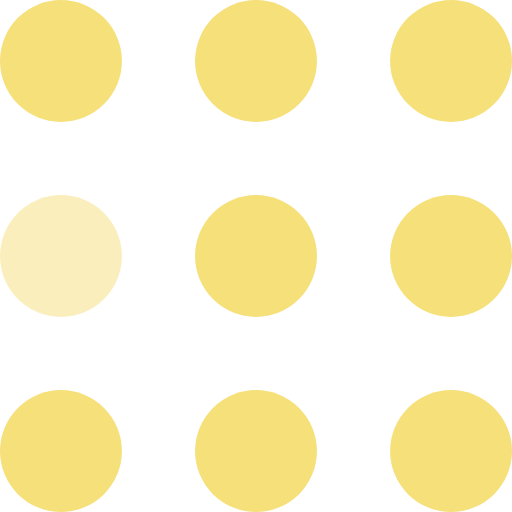
t = 0.00 s
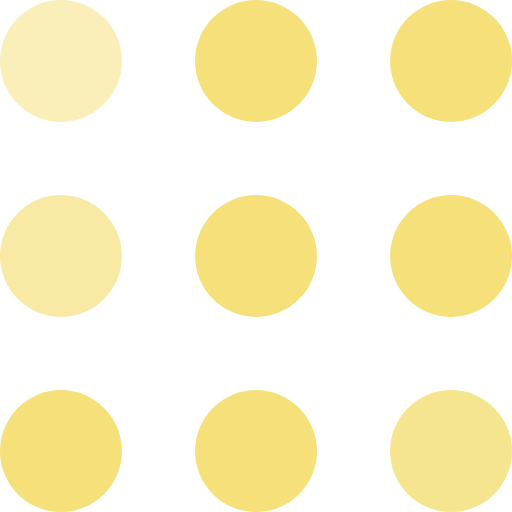
t = 0.30 s
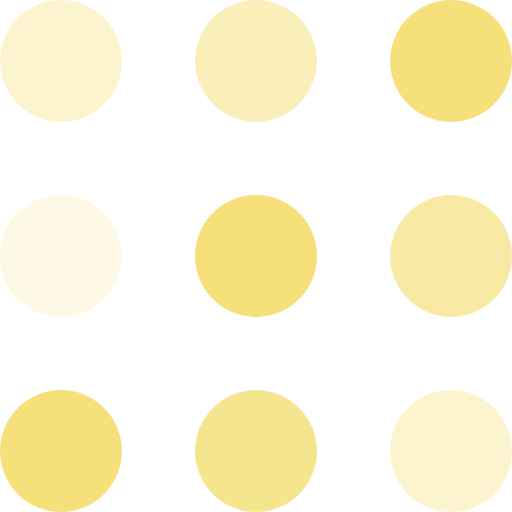
t = 0.60 s
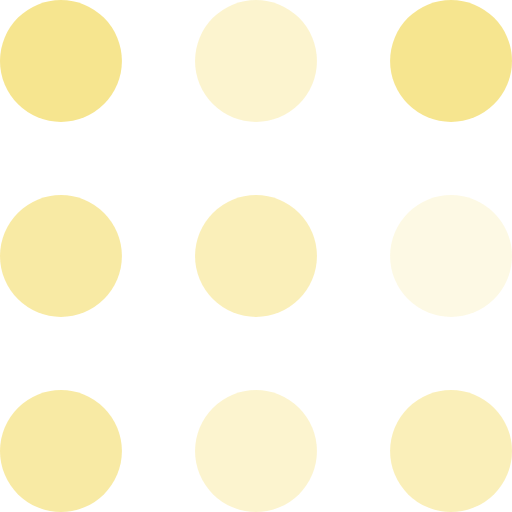
t = 0.90 s
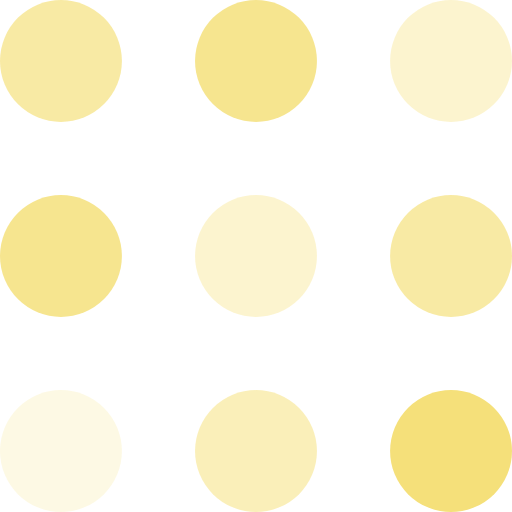
t = 1.20 s
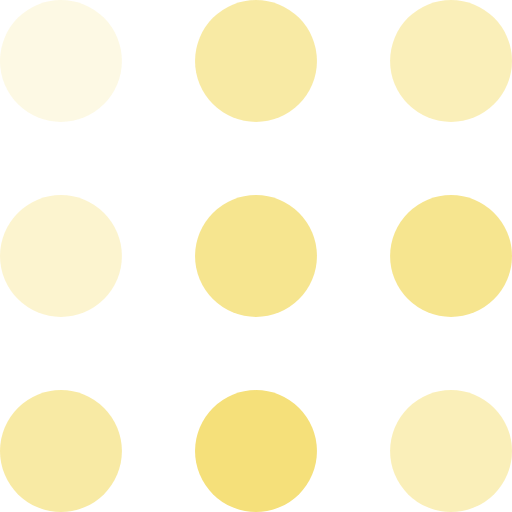
t = 1.50 s

The animated SVG that drew these frames (rendered in a browser with its animation timeline set to each time). Animation: 9 SMIL elements (animate=9); one cycle of 1.80 s, repeats indefinitely.

<svg width="105" height="105" viewBox="0 0 105 105" xmlns="http://www.w3.org/2000/svg" fill="#f5e07a">
    <circle cx="12.5" cy="12.5" r="12.5">
        <animate attributeName="fill-opacity"
         begin="0s" dur="1s"
         values="1;.2;1" calcMode="linear"
         repeatCount="indefinite" />
    </circle>
    <circle cx="12.5" cy="52.5" r="12.5" fill-opacity=".5">
        <animate attributeName="fill-opacity"
         begin="100ms" dur="1s"
         values="1;.2;1" calcMode="linear"
         repeatCount="indefinite" />
    </circle>
    <circle cx="52.5" cy="12.5" r="12.5">
        <animate attributeName="fill-opacity"
         begin="300ms" dur="1s"
         values="1;.2;1" calcMode="linear"
         repeatCount="indefinite" />
    </circle>
    <circle cx="52.5" cy="52.5" r="12.5">
        <animate attributeName="fill-opacity"
         begin="600ms" dur="1s"
         values="1;.2;1" calcMode="linear"
         repeatCount="indefinite" />
    </circle>
    <circle cx="92.5" cy="12.5" r="12.5">
        <animate attributeName="fill-opacity"
         begin="800ms" dur="1s"
         values="1;.2;1" calcMode="linear"
         repeatCount="indefinite" />
    </circle>
    <circle cx="92.5" cy="52.5" r="12.5">
        <animate attributeName="fill-opacity"
         begin="400ms" dur="1s"
         values="1;.2;1" calcMode="linear"
         repeatCount="indefinite" />
    </circle>
    <circle cx="12.5" cy="92.5" r="12.5">
        <animate attributeName="fill-opacity"
         begin="700ms" dur="1s"
         values="1;.2;1" calcMode="linear"
         repeatCount="indefinite" />
    </circle>
    <circle cx="52.5" cy="92.5" r="12.5">
        <animate attributeName="fill-opacity"
         begin="500ms" dur="1s"
         values="1;.2;1" calcMode="linear"
         repeatCount="indefinite" />
    </circle>
    <circle cx="92.5" cy="92.5" r="12.5">
        <animate attributeName="fill-opacity"
         begin="200ms" dur="1s"
         values="1;.2;1" calcMode="linear"
         repeatCount="indefinite" />
    </circle>
</svg>
